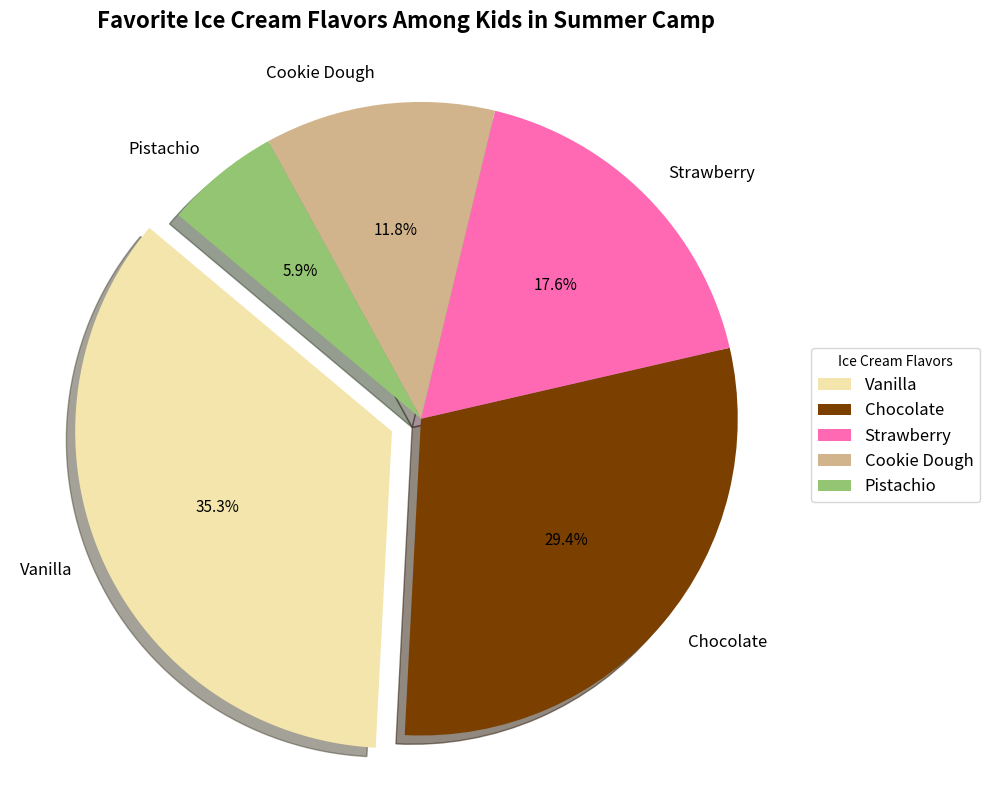

Reproduce this figure in Python.
import matplotlib.pyplot as plt
import numpy as np

# Data for the pie chart with 'Mint' and 'Rocky Road' removed
flavors = ['Vanilla', 'Chocolate', 'Strawberry', 'Cookie Dough', 'Pistachio']
percentages = [30, 25, 15, 10, 5]  # Adjusted percentage shares

# Colors for each ice cream flavor, corresponding to the remaining flavors
colors = ['#f3e5ab', '#7b3f00', '#ff69b4', '#d2b48c', '#93c572']

# Adjusted explode array; no longer exploding 'Mint' and 'Rocky Road'
explode = (0.1, 0, 0, 0, 0)

# Create the pie chart
fig, ax = plt.subplots(figsize=(10, 8))

# Plotting the pie chart
wedges, texts, autotexts = ax.pie(
    percentages, 
    labels=flavors, 
    autopct='%1.1f%%', 
    startangle=140, 
    colors=colors, 
    explode=explode, 
    shadow=True
)

# Enhance text properties
for text in texts:
    text.set_fontsize(12)
for autotext in autotexts:
    autotext.set_fontsize(11)
    autotext.set_color('black')

# Set the chart title
ax.set_title(
    'Favorite Ice Cream Flavors Among Kids in Summer Camp', 
    fontsize=16, 
    fontweight='bold', 
    pad=30
)

# Ensure the pie chart is a perfect circle
ax.axis('equal')

# Place the legend outside the pie chart
plt.legend(
    wedges, flavors,
    title="Ice Cream Flavors",
    loc="center left",
    bbox_to_anchor=(1, 0, 0.5, 1),
    fontsize=12
)

# Automatically adjust layout
plt.tight_layout()

# Show the plot
plt.show()
